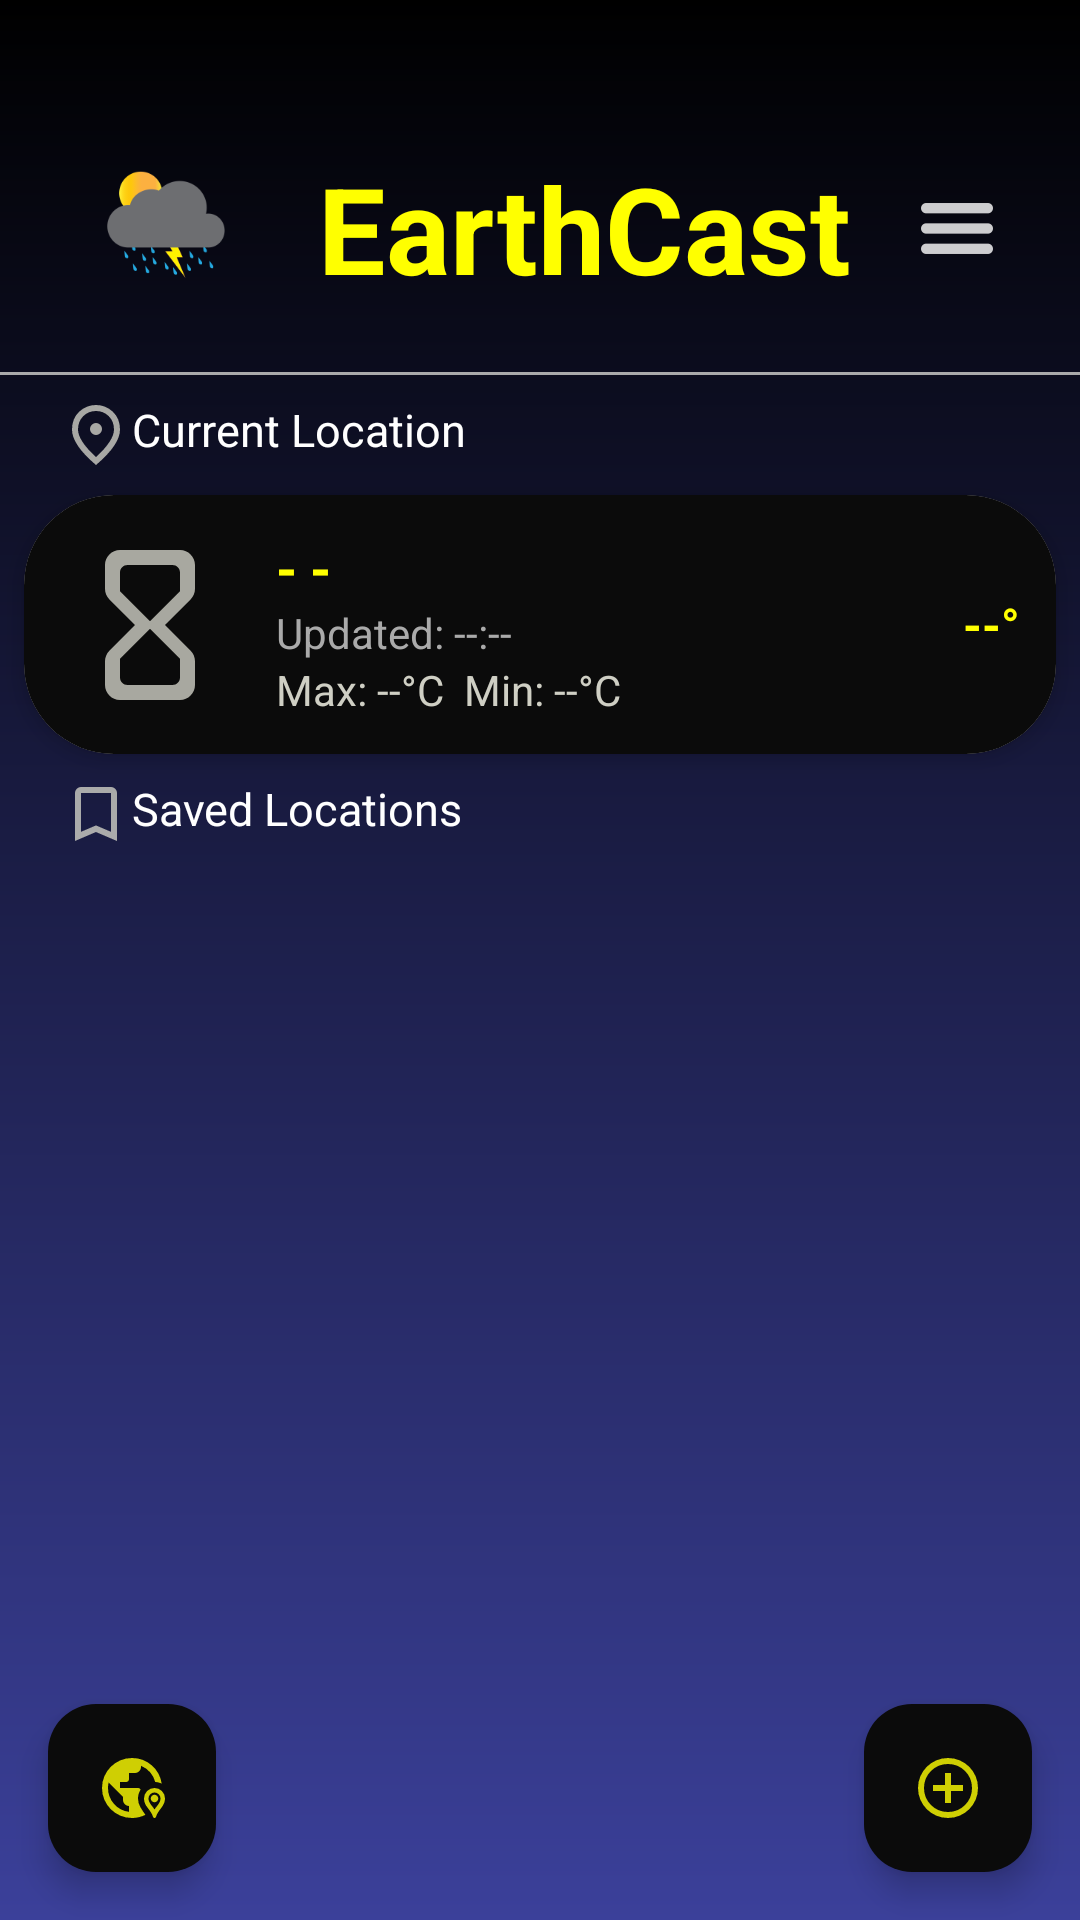

Produce the Android XML layout that renders to this screen, including the resource entries it uses.
<!-- AndroidManifest.xml: application theme Theme.EarthCast -->
<!-- res/layout/activity_home.xml -->
<FrameLayout
    xmlns:android="http://schemas.android.com/apk/res/android"
    xmlns:app="http://schemas.android.com/apk/res-auto"
    android:layout_width="match_parent"
    android:layout_height="match_parent">
    <LinearLayout
        xmlns:android="http://schemas.android.com/apk/res/android"
        xmlns:app="http://schemas.android.com/apk/res-auto"
        android:layout_width="match_parent"
        android:layout_height="match_parent"
        android:orientation="vertical"
        android:background="@drawable/bg_gradient">

        <androidx.constraintlayout.widget.ConstraintLayout
            android:layout_width="match_parent"
            android:layout_height="wrap_content"
            android:layout_marginTop="20dp">

            <ImageView
                android:id="@+id/appIcon"
                android:layout_width="80dp"
                android:layout_height="80dp"
                android:layout_marginStart="16dp"
                android:layout_marginTop="16dp"
                android:src="@mipmap/ic_launcher_foreground"
                android:contentDescription="@string/app_name"
                app:layout_constraintStart_toStartOf="parent"
                app:layout_constraintTop_toTopOf="parent" />

            <TextView
                android:id="@+id/appName"
                android:layout_width="wrap_content"
                android:layout_height="wrap_content"
                android:layout_marginStart="10dp"
                android:text="EarthCast"
                android:textColor="@color/yellow"
                android:textSize="40sp"
                android:textStyle="bold"
                app:layout_constraintBottom_toBottomOf="@id/appIcon"
                app:layout_constraintStart_toEndOf="@id/appIcon"
                app:layout_constraintTop_toTopOf="@id/appIcon"/>

            <ImageButton
                android:id="@+id/hamburgerIcon"
                android:layout_width="50dp"
                android:layout_height="50dp"
                android:layout_marginEnd="16dp"
                android:src="@drawable/burger"
                android:background="@android:color/transparent"
                android:scaleType="centerInside"
                android:contentDescription="Hamburger Menu"
                app:layout_constraintEnd_toEndOf="parent"
                app:layout_constraintTop_toTopOf="@id/appIcon"
                app:layout_constraintBottom_toBottomOf="@id/appIcon" />

        </androidx.constraintlayout.widget.ConstraintLayout>

        <View
            android:layout_width="match_parent"
            android:layout_height="1dp"
            android:background="@android:color/darker_gray"
            android:layout_marginTop="8dp"
            android:layout_marginBottom="8dp"/>

        <LinearLayout
            android:layout_width="match_parent"
            android:layout_height="wrap_content"
            xmlns:android="http://schemas.android.com/apk/res/android"
            xmlns:app="http://schemas.android.com/apk/res-auto"
            android:orientation="horizontal">
            <ImageView
                android:layout_width="wrap_content"
                android:layout_height="wrap_content"
                android:src="@drawable/current"
                android:layout_marginLeft="20dp"/>

            <TextView
                android:layout_width="wrap_content"
                android:layout_height="wrap_content"
                android:text="Current Location"
                android:textSize="45px"
                android:textColor="@color/white"/>
        </LinearLayout>

        <include
            android:id="@+id/currentCityWidget"
            layout="@layout/city_widgit" />

        <LinearLayout
            android:layout_width="match_parent"
            android:layout_height="wrap_content"
            xmlns:android="http://schemas.android.com/apk/res/android"
            xmlns:app="http://schemas.android.com/apk/res-auto"
            android:orientation="horizontal">
            <ImageView
                android:layout_width="wrap_content"
                android:layout_height="wrap_content"
                android:src="@drawable/saved_city"
                android:layout_marginLeft="20dp"/>

            <TextView
                android:layout_width="wrap_content"
                android:layout_height="wrap_content"
                android:text="Saved Locations"
                android:textSize="45px"
                android:textColor="@color/white"/>
        </LinearLayout>

        <ScrollView
            android:layout_width="match_parent"
            android:layout_height="wrap_content"
            android:layout_marginTop="15dp">

            <LinearLayout
                android:layout_width="match_parent"
                android:layout_height="wrap_content"
                android:orientation="vertical">

                <LinearLayout
                    android:id="@+id/savedCityContainer"
                    android:layout_width="match_parent"
                    android:layout_height="wrap_content"
                    android:orientation="vertical">
                </LinearLayout>

                <LinearLayout
                    android:id="@+id/extraSpace"
                    android:layout_width="match_parent"
                    android:layout_height="wrap_content"
                    android:minHeight="75dp"
                    android:orientation="vertical">
                </LinearLayout>

            </LinearLayout>

        </ScrollView>

    </LinearLayout>

    <com.google.android.material.floatingactionbutton.FloatingActionButton
        android:id="@+id/Search"
        android:layout_width="wrap_content"
        android:layout_height="wrap_content"
        android:src="@drawable/search_city"
        app:tint="@color/yellow"
        app:backgroundTint="#0b0b0b"
        android:layout_gravity="bottom|end"
        android:layout_margin="16dp"/>


    <com.google.android.material.floatingactionbutton.FloatingActionButton
        android:id="@+id/fabGPS"
        android:layout_width="wrap_content"
        android:layout_height="wrap_content"
        android:src="@drawable/gps"
        app:tint="@color/yellow"
        app:backgroundTint="#0b0b0b"
        android:layout_gravity="bottom|start"
        android:layout_margin="16dp"/>

</FrameLayout>
<!-- res/layout/city_widgit.xml (included above) -->
<?xml version="1.0" encoding="utf-8"?>
<androidx.cardview.widget.CardView xmlns:android="http://schemas.android.com/apk/res/android"
    xmlns:app="http://schemas.android.com/apk/res-auto"
    android:layout_width="match_parent"
    android:layout_height="wrap_content"
    android:layout_margin="8dp"
    app:cardCornerRadius="30dp"
    app:cardElevation="4dp">

    <androidx.constraintlayout.widget.ConstraintLayout
        android:layout_width="match_parent"
        android:layout_height="wrap_content"
        android:padding="12dp"
        android:background="#0b0b0b">

        <ImageView
            android:id="@+id/weatherIcon"
            android:layout_width="60dp"
            android:layout_height="60dp"
            android:src="@drawable/empty"
            app:layout_constraintStart_toStartOf="parent"
            app:layout_constraintTop_toTopOf="parent"
            app:layout_constraintBottom_toBottomOf="parent"/>


        <TextView
            android:id="@+id/cityName"
            android:layout_width="0dp"
            android:layout_height="wrap_content"
            android:text="- -"
            android:textStyle="bold"
            android:textSize="18sp"
            android:textColor="@color/yellow"
            app:layout_constraintStart_toEndOf="@id/weatherIcon"
            app:layout_constraintTop_toTopOf="parent"
            app:layout_constraintEnd_toStartOf="@id/currentWeatherText"
            android:layout_marginStart="12dp"/>


        <TextView
            android:id="@+id/lastUpdated"
            android:layout_width="0dp"
            android:layout_height="wrap_content"
            android:text="Updated: --:--"
            android:textSize="14sp"
            android:textColor="@android:color/darker_gray"
            app:layout_constraintStart_toStartOf="@id/cityName"
            app:layout_constraintTop_toBottomOf="@id/cityName"
            app:layout_constraintEnd_toEndOf="@id/cityName"/>


        <TextView
            android:id="@+id/tempRange"
            android:layout_width="0dp"
            android:layout_height="wrap_content"
            android:text="Max: --°C  Min: --°C"
            android:textSize="14sp"
            android:textColor="@color/grey"
            app:layout_constraintStart_toStartOf="@id/cityName"
            app:layout_constraintTop_toBottomOf="@id/lastUpdated"
            app:layout_constraintEnd_toEndOf="@id/cityName"/>


        <TextView
            android:id="@+id/currentWeatherText"
            android:layout_width="wrap_content"
            android:layout_height="wrap_content"
            android:text="--°"
            android:textSize="16sp"
            android:textStyle="bold"
            android:textColor="@color/yellow"
            app:layout_constraintEnd_toEndOf="parent"
            app:layout_constraintTop_toTopOf="parent"
            app:layout_constraintBottom_toBottomOf="parent" />

    </androidx.constraintlayout.widget.ConstraintLayout>

</androidx.cardview.widget.CardView>
<!-- resources referenced by this layout -->
<resources>
  <color name="grey">#cfcfc4</color>
  <color name="white">#FFFFFFFF</color>
  <color name="yellow">#FFFF00</color>
  <!-- drawable bg_gradient (drawable) -->
  <?xml version="1.0" encoding="utf-8"?>
  <shape xmlns:android="http://schemas.android.com/apk/res/android"
      android:shape="rectangle">
  
      <gradient
          android:startColor="@color/black"
          android:endColor="@color/blue"
          android:angle="-90"
          android:type="linear" />
  
  </shape>
  <!-- drawable current (drawable-anydpi) -->
  <vector xmlns:android="http://schemas.android.com/apk/res/android"
      android:width="24dp"
      android:height="24dp"
      android:viewportWidth="960"
      android:viewportHeight="960"
      android:tint="#CFCFC4"
      android:alpha="0.8">
    <path
        android:fillColor="@android:color/white"
        android:pathData="M480,480Q513,480 536.5,456.5Q560,433 560,400Q560,367 536.5,343.5Q513,320 480,320Q447,320 423.5,343.5Q400,367 400,400Q400,433 423.5,456.5Q447,480 480,480ZM480,774Q602,662 661,570.5Q720,479 720,408Q720,299 650.5,229.5Q581,160 480,160Q379,160 309.5,229.5Q240,299 240,408Q240,479 299,570.5Q358,662 480,774ZM480,880Q319,743 239.5,625.5Q160,508 160,408Q160,258 256.5,169Q353,80 480,80Q607,80 703.5,169Q800,258 800,408Q800,508 720.5,625.5Q641,743 480,880ZM480,400Q480,400 480,400Q480,400 480,400Q480,400 480,400Q480,400 480,400Q480,400 480,400Q480,400 480,400Q480,400 480,400Q480,400 480,400Z"/>
  </vector>
  <!-- drawable empty (drawable-anydpi) -->
  <vector xmlns:android="http://schemas.android.com/apk/res/android"
      android:width="24dp"
      android:height="24dp"
      android:viewportWidth="24"
      android:viewportHeight="24"
      android:tint="#CFCFC4"
      android:alpha="0.8">
    <path
        android:fillColor="@android:color/white"
        android:pathData="M8,2c-1.1,0 -2,0.9 -2,2v3.17c0,0.53 0.21,1.04 0.59,1.42L10,12l-3.42,3.42c-0.37,0.38 -0.58,0.89 -0.58,1.42L6,20c0,1.1 0.9,2 2,2h8c1.1,0 2,-0.9 2,-2v-3.16c0,-0.53 -0.21,-1.04 -0.58,-1.41L14,12l3.41,-3.4c0.38,-0.38 0.59,-0.89 0.59,-1.42L18,4c0,-1.1 -0.9,-2 -2,-2L8,2zM16,16.5L16,19c0,0.55 -0.45,1 -1,1L9,20c-0.55,0 -1,-0.45 -1,-1v-2.5l4,-4 4,4zM12,11.5l-4,-4L8,5c0,-0.55 0.45,-1 1,-1h6c0.55,0 1,0.45 1,1v2.5l-4,4z"/>
  </vector>
  <!-- drawable saved_city (drawable-anydpi) -->
  <vector xmlns:android="http://schemas.android.com/apk/res/android"
      android:width="24dp"
      android:height="24dp"
      android:viewportWidth="960"
      android:viewportHeight="960"
      android:tint="#CFCFC4"
      android:alpha="0.8">
    <path
        android:fillColor="@android:color/white"
        android:pathData="M200,840L200,200Q200,167 223.5,143.5Q247,120 280,120L680,120Q713,120 736.5,143.5Q760,167 760,200L760,840L480,720L200,840ZM280,718L480,632L680,718L680,200Q680,200 680,200Q680,200 680,200L280,200Q280,200 280,200Q280,200 280,200L280,718ZM280,200L280,200Q280,200 280,200Q280,200 280,200L680,200Q680,200 680,200Q680,200 680,200L680,200L480,200L280,200Z"/>
  </vector>
  <string name="app_name">EarthCast</string>
  <style name="Theme.EarthCast" parent="Base.Theme.EarthCast" />
  <color name="black">#FF000000</color>
  <color name="blue">#3B409A</color>
  <style name="Base.Theme.EarthCast" parent="Theme.Material3.DayNight.NoActionBar">
          
          
      </style>
</resources>
